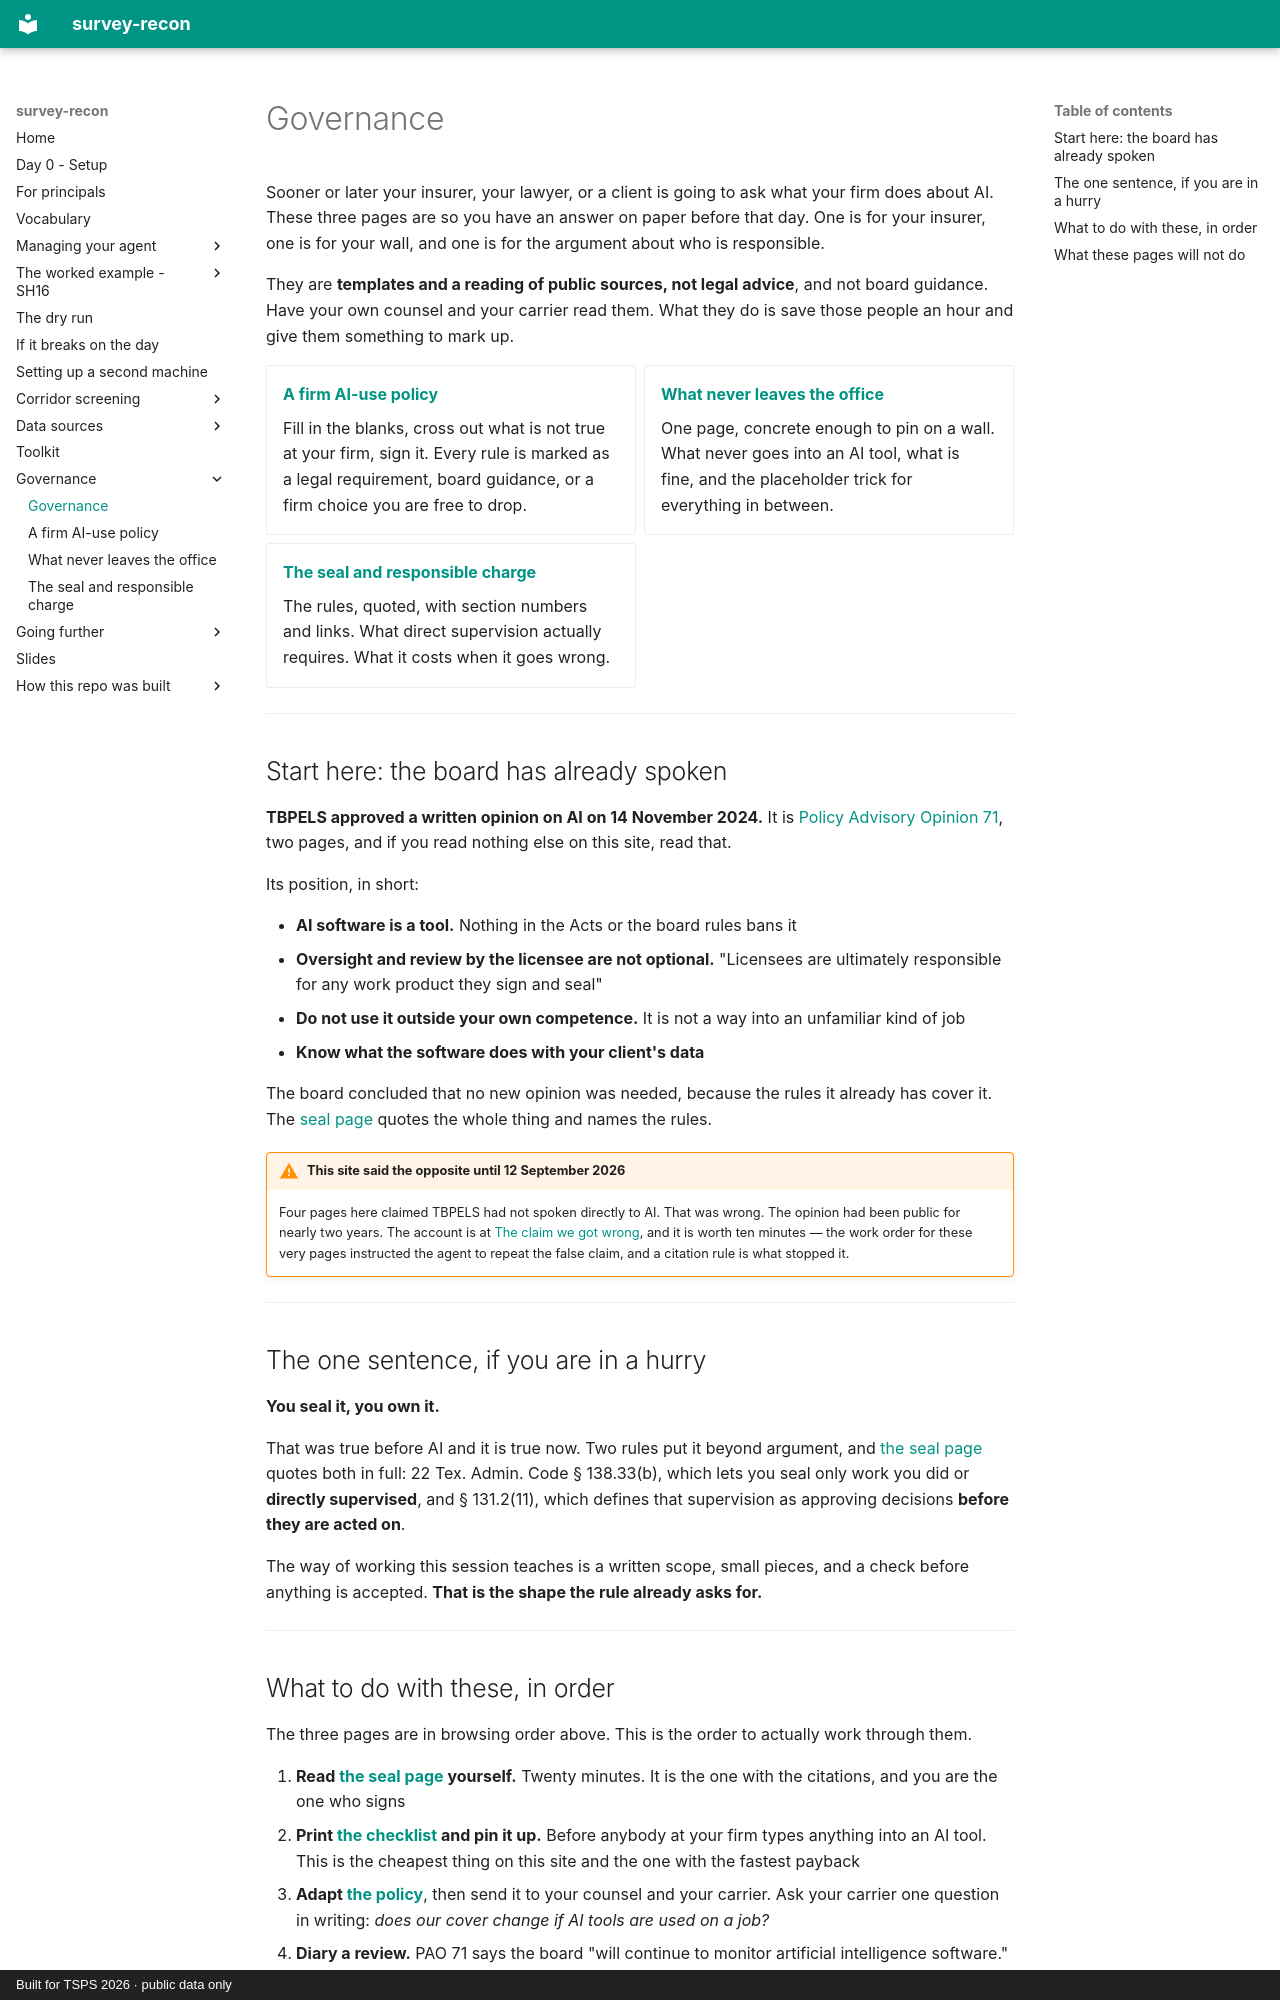

repository: RickSmith/survey-recon · page: governance/index.html · generator: mkdocs · copyright: Built for TSPS 2026 · public data only

# Governance

Sooner or later your insurer, your lawyer, or a client is going to ask what
your firm does about AI. These three pages are so you have an answer on paper
before that day. One is for your insurer, one is for your wall, and one is for
the argument about who is responsible.

They are **templates and a reading of public sources, not legal advice**, and
not board guidance. Have your own counsel and your carrier read them. What they
do is save those people an hour and give them something to mark up.

<div class="grid cards" markdown>

-   **[A firm AI-use policy](ai-use-policy.md)**

    Fill in the blanks, cross out what is not true at your firm, sign it. Every
    rule is marked as a legal requirement, board guidance, or a firm choice you
    are free to drop.

-   **[What never leaves the office](what-never-leaves.md)**

    One page, concrete enough to pin on a wall. What never goes into an AI tool,
    what is fine, and the placeholder trick for everything in between.

-   **[The seal and responsible charge](seal-and-responsible-charge.md)**

    The rules, quoted, with section numbers and links. What direct supervision
    actually requires. What it costs when it goes wrong.

</div>

---

## Start here: the board has already spoken

**TBPELS approved a written opinion on AI on 14 November 2024.** It is
[Policy Advisory Opinion 71](https://pels.texas.gov/nm/2024/pao-71-response.pdf),
two pages, and if you read nothing else on this site, read that.

Its position, in short:

- **AI software is a tool.** Nothing in the Acts or the board rules bans it
- **Oversight and review by the licensee are not optional.** "Licensees are
  ultimately responsible for any work product they sign and seal"
- **Do not use it outside your own competence.** It is not a way into an
  unfamiliar kind of job
- **Know what the software does with your client's data**

The board concluded that no new opinion was needed, because the rules it already
has cover it. The [seal page](seal-and-responsible-charge.md) quotes the whole
thing and names the rules.

!!! warning "This site said the opposite until 12 September 2026"
    Four pages here claimed TBPELS had not spoken directly to AI. That was wrong.
    The opinion had been public for nearly two years. The account is at
    [The claim we got wrong](../managing-your-agent/the-claim-we-got-wrong.md), and
    it is worth ten minutes — the work order for these very pages instructed the
    agent to repeat the false claim, and a citation rule is what stopped it.

---

## The one sentence, if you are in a hurry

**You seal it, you own it.**

That was true before AI and it is true now. Two rules put it beyond argument, and
[the seal page](seal-and-responsible-charge.md) quotes both in full:
22 Tex. Admin. Code § 138.33(b), which lets you seal only work you did or
**directly supervised**, and § 131.2(11), which defines that supervision as
approving decisions **before they are acted on**.

The way of working this session teaches is a written scope, small pieces, and a
check before anything is accepted. **That is the shape the rule already asks
for.**

---
